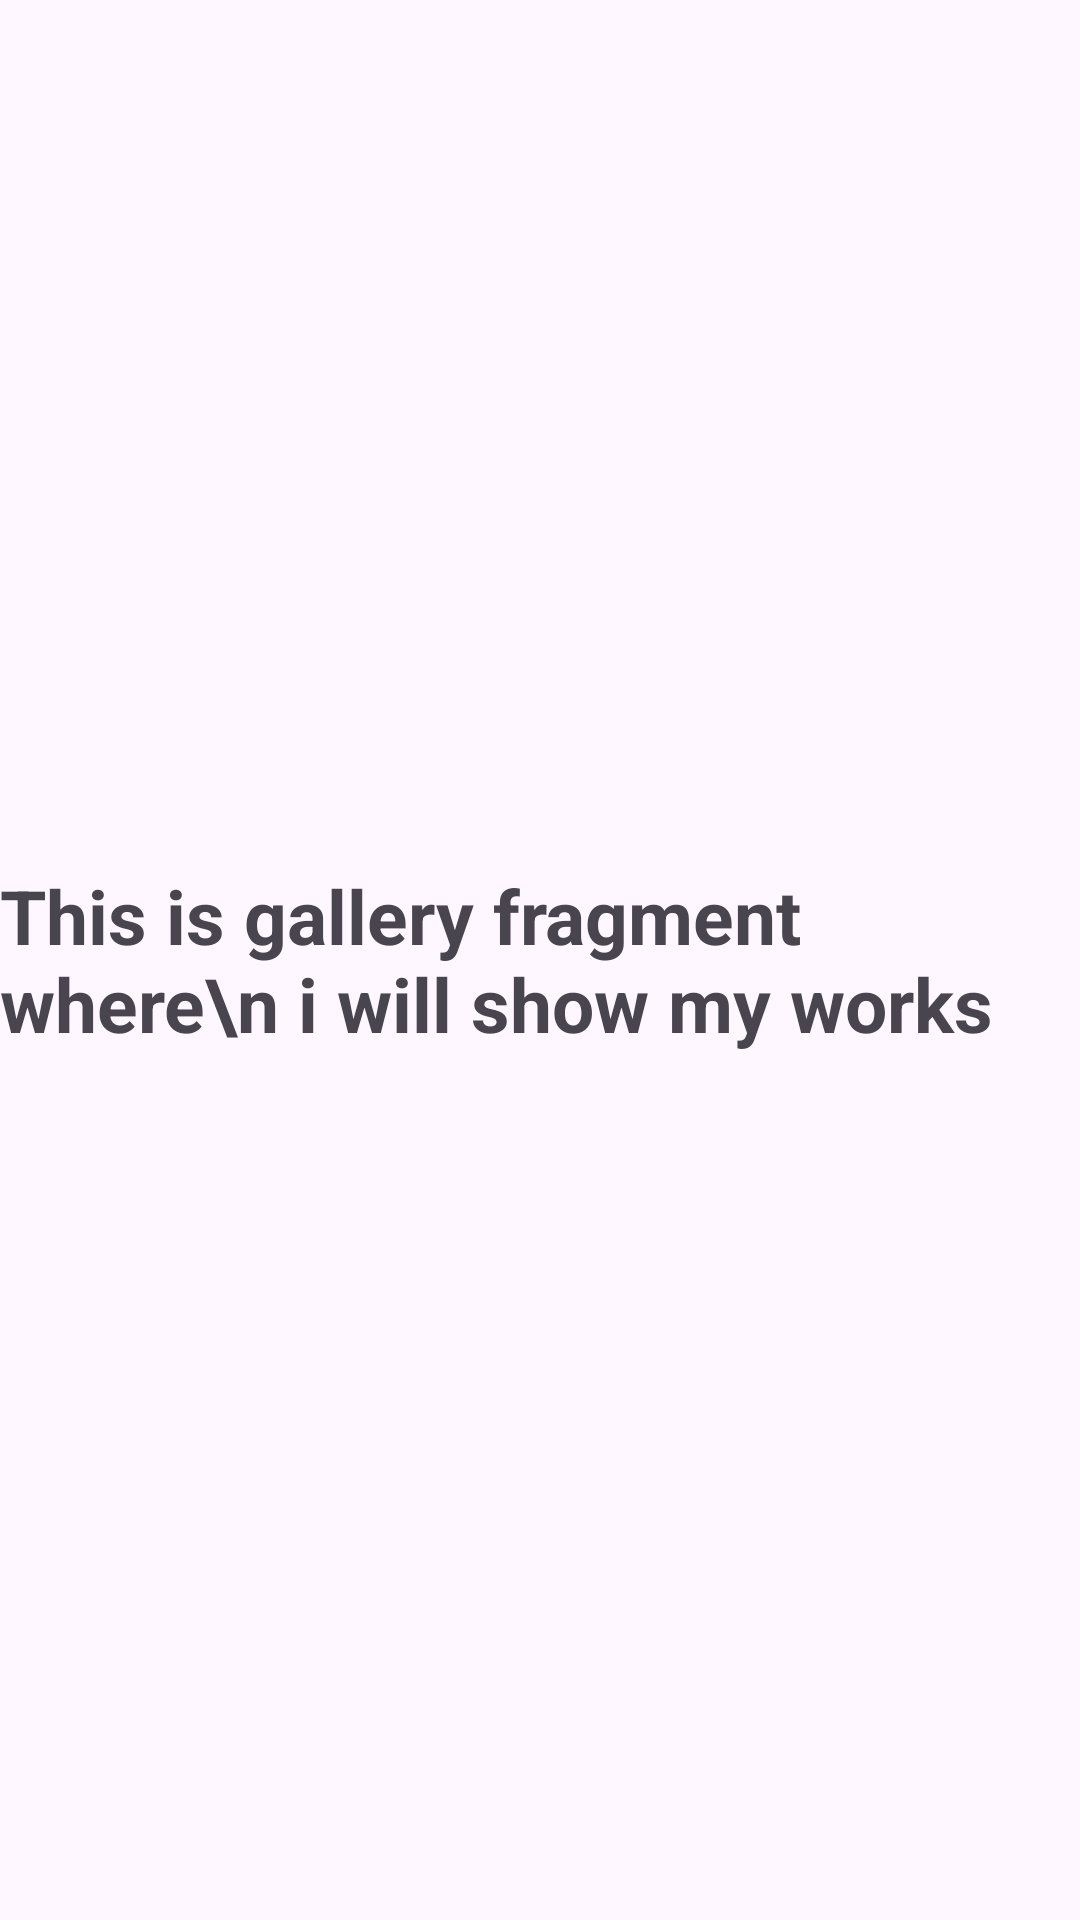

The Android layout XML behind this screen, and the referenced resources:
<!-- AndroidManifest.xml: application theme Theme.LoginSignupAuth -->
<!-- res/layout/fragment_gallery.xml -->
<?xml version="1.0" encoding="utf-8"?>
<FrameLayout xmlns:android="http://schemas.android.com/apk/res/android"
    xmlns:tools="http://schemas.android.com/tools"
    android:layout_width="match_parent"
    android:layout_height="match_parent"
    android:orientation="vertical"
    tools:context=".Fragments.GalleryFragment">

    
    <TextView
        android:layout_width="wrap_content"
        android:layout_height="wrap_content"
        android:text="This is gallery fragment where\n i will show my works "
        android:textSize="25sp"
        android:layout_gravity="center"
        android:textStyle="bold"/>


</FrameLayout>
<!-- resources referenced by this layout -->
<resources>
  <style name="Theme.LoginSignupAuth" parent="Base.Theme.LoginSignupAuth" />
  <style name="Base.Theme.LoginSignupAuth" parent="Theme.Material3.DayNight.NoActionBar">
          
           <item name="colorPrimary">#D2C8F4</item>
           <item name="colorPrimaryVariant">@color/button_color</item>
           <item name="android:statusBarColor">#C5CFF1</item>
      </style>
  <color name="button_color">#3BDCAD</color>
</resources>
